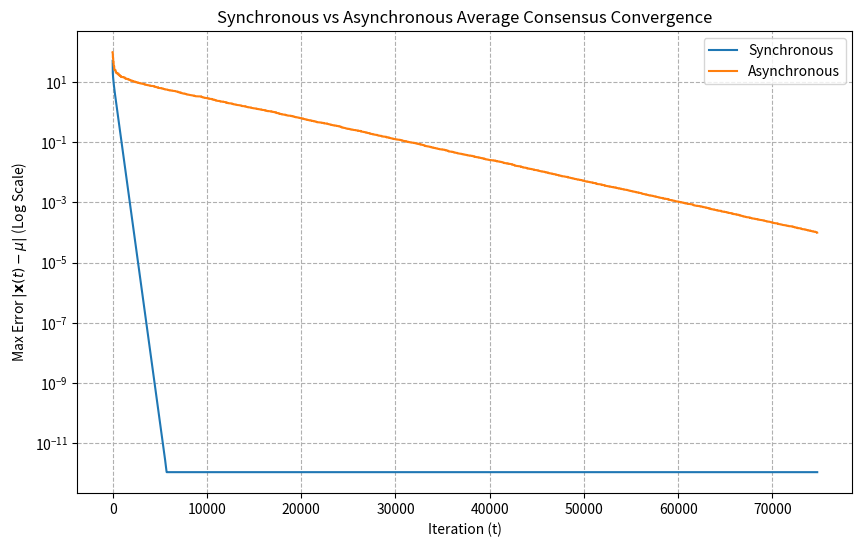

This figure's Python source:
from abc import ABC, abstractmethod
from enum import Enum
import numpy as np
import random
import matplotlib.pyplot as plt

class Topology(Enum):
    RING = 1,
    TREE = 2,
    COMPLETE = 3,
    STAR = 4


class Node:
    def __init__(self, index: int, value: float) -> None:
        self.index = index
        self.initial_value = value
        self.value = value
        self.neighbours: set['Node'] = set()

    def add_neighbour(self, neighbour: 'Node') -> None:
        self.neighbours.add(neighbour)

    def __str__(self) -> str:
        return f"Index: {self.index}, Value: {self.value:.4f}, Neighbours: {[node.index for node in self.neighbours]}"


class Network(ABC):
    def __init__(self, topology: Topology, n_nodes: int | None = None) -> None:
        self._n_nodes = n_nodes if n_nodes is not None else random.randint(10, 100)
        self.nodes = self._create_network_nodes(topology)
        self.true_average = self._calculate_true_average()

    def _create_network_nodes(self, topology: Topology) -> list[Node]:
        if topology == Topology.TREE:
            return self._create_tree_topology()
        elif topology == Topology.RING:
            return self._create_ring_topology()
        elif topology == Topology.COMPLETE:
            return self._create_complete_topology()
        elif topology == Topology.STAR:
            return self._create_star_topology()
        
    def _create_tree_topology(self):
        n_nodes = self._n_nodes
        network : list[Node] = []

        for i in range(n_nodes):
            if len(network) == 0:
                new_node = Node(i, random.randint(10, 100))
                network.append(new_node)
                continue

            connected_node = random.choice(network)
            new_node = Node(i, random.randint(10, 100))
            connected_node.add_neighbour(new_node)
            new_node.add_neighbour(connected_node)
            network.append(new_node)
        
        return network
    
    def _create_ring_topology(self):
        n_nodes = self._n_nodes
        network : list[Node] = []

        for i in range(n_nodes):
            new_node = Node(i, random.randint(10, 100))
            
            # FIX 1: Only connect if network is not empty
            if network:
                last_node = network[-1]
                last_node.add_neighbour(new_node)
                new_node.add_neighbour(last_node)
                
            network.append(new_node) # Append the new node here

        # Connect the last node to the first node to close the ring
        first = network[0]
        last = network[-1]
        first.add_neighbour(last)
        last.add_neighbour(first)
        
        return network
    
    def _create_complete_topology(self):
        n_nodes = self._n_nodes
        network : list[Node] = []

        for i in range(n_nodes):
            new_node = Node(i, random.randint(10, 100))
            
            # Connect the new node to ALL existing nodes
            for existing_node in network:
                existing_node.add_neighbour(new_node)
                new_node.add_neighbour(existing_node)
                
            network.append(new_node) # Add the new node to the list of existing nodes
        
        return network
    
    def _create_star_topology(self):
        n_nodes = self._n_nodes
        network : list[Node] = []

        for i in range(n_nodes):    
            new_node = Node(i, random.randint(10, 100))
            network.append(new_node)
            
        # Choose the central hub node
        hub_node = random.choice(network) 

        for node in network:
            # FIX: Skip connecting the hub node to itself
            if node is not hub_node:
                node.add_neighbour(hub_node)
                hub_node.add_neighbour(node)
        
        return network

    
    def _calculate_true_average(self) -> float:
        sum = 0
        for node in self.nodes:
            sum += node.initial_value
        
        return sum / len(self.nodes)
    
    def share_random_numbers(self) -> None:
        shared_pairs = set() 
        
        for node in self.nodes:
            for neighbour in node.neighbours:
                if (node.index, neighbour.index) not in shared_pairs and \
                   (neighbour.index, node.index) not in shared_pairs:
                    
                    random_number = random.randint(10, 100)
                    
                    node.value -= random_number
                    neighbour.value += random_number
                    
                    shared_pairs.add((node.index, neighbour.index))

    @abstractmethod
    def exchange(self):
        pass

    def get_max_error(self) -> float:
        """Calculates the maximum error among all nodes."""
        current_values = np.array([node.value for node in self.nodes])
        # Max difference between any node value and the true average
        return np.max(np.abs(current_values - self.true_average))


class SynchronousNetwork(Network):
    def __init__(self, topology: Topology, n_nodes: int | None = None) -> None:
        super().__init__(topology, n_nodes)
        self.weight_matrix = self.get_weight_matrix()

    def exchange(self) -> None:
        """
        Performs one synchronous consensus step: x(t+1) = W * x(t).
        """
        # 1. Get the vector of current values x(t)
        current_values = np.array([node.value for node in self.nodes])
        
        # 2. Calculate the new values x(t+1) = W * x(t)
        new_values = self.weight_matrix @ current_values
        
        # 3. Update the node values (synchronous update)
        for i, node in enumerate(self.nodes):
            node.value = new_values[i]

    def get_weight_matrix(self) -> np.array:
        degree_matrix = self._get_degree_matrix()
        adjacency_matrix = self._get_adjacency_matrix()
        laplacian_matrix = degree_matrix - adjacency_matrix
        
        d_max = np.max(np.diag(degree_matrix)) # Largest value in the degree matrix
        alpha = 1 / (d_max + 1)

        identity_matrix = np.identity(len(degree_matrix))
        return identity_matrix - (alpha * laplacian_matrix)
        

    def _get_degree_matrix(self) -> np.array:
        n_nodes = len(self.nodes)
        D = np.zeros((n_nodes, n_nodes))
        
        for node in self.nodes:
            index = node.index
            degree = len(node.neighbours)
            D[index, index] = degree
        
        return D
    
    def _get_adjacency_matrix(self) -> np.array:
        n_nodes = len(self.nodes)
        A = np.zeros((n_nodes, n_nodes))
        
        for node in self.nodes:
            for neighbour in node.neighbours:
                A[node.index, neighbour.index] = 1

        return A
    
class AsynchronousNetwork(Network):
    def __init__(self, topology: Topology, n_nodes: int | None = None) -> None:
        super().__init__(topology, n_nodes)

    def exchange(self):
        random_node = random.choice(self.nodes)
        random_neighbour = random.choice(list(random_node.neighbours))

        average = 0.5 * (random_node.value + random_neighbour.value)

        random_node.value = average
        random_neighbour.value = average


if __name__ == "__main__":
    topology = Topology.RING
    N_NODES = 50  # number of nodes in the network (configurable)

    MAX_ITERATIONS = 100000
    CONVERGENCE_TOLERANCE = 1e-4

    # Create both networks (they will be synchronized to the same initial state)
    sync_network = SynchronousNetwork(topology, N_NODES)
    async_network = AsynchronousNetwork(topology, N_NODES)

    # Ensure both networks start from the same initial values
    initial_values = [node.initial_value for node in sync_network.nodes]
    for i, val in enumerate(initial_values):
        sync_network.nodes[i].initial_value = val
        sync_network.nodes[i].value = val
        async_network.nodes[i].initial_value = val
        async_network.nodes[i].value = val

    # True average is based on the initial values
    true_average = np.mean(initial_values)
    sync_network.true_average = true_average
    async_network.true_average = true_average

    # Apply the same single random-sharing step and copy results so both start identically
    sync_network.share_random_numbers()
    for i, node in enumerate(sync_network.nodes):
        async_network.nodes[i].value = node.value

    print(f"Topology: {topology}")
    print(f"Total Nodes: {len(sync_network.nodes)}")
    print(f"True Average (based on initial values): {true_average:.4f}")

    errors_sync = []
    errors_async = []

    # Iteratively run both algorithms 'at the same time' (one step per iteration)
    for t in range(MAX_ITERATIONS):
        sync_network.exchange()
        async_network.exchange()

        errors_sync.append(sync_network.get_max_error())
        errors_async.append(async_network.get_max_error())

        if errors_sync[-1] < CONVERGENCE_TOLERANCE and errors_async[-1] < CONVERGENCE_TOLERANCE:
            print(f"Both converged at iteration {t+1}")
            break

    # Plot both convergence curves on the same figure
    plt.figure(figsize=(10, 6))
    plt.plot(errors_sync, label='Synchronous')
    plt.plot(errors_async, label='Asynchronous')
    plt.yscale('log')
    plt.title('Synchronous vs Asynchronous Average Consensus Convergence')
    plt.xlabel('Iteration (t)')
    plt.ylabel(r'Max Error $|\mathbf{x}(t) - \mu|$ (Log Scale)')
    plt.legend()
    plt.grid(True, which="both", ls="--")
    plt.show()

    # Final verification
    final_average_sync = np.mean([node.value for node in sync_network.nodes])
    final_average_async = np.mean([node.value for node in async_network.nodes])
    print("\n--- Final Results ---")
    print(f"Synchronous Final Max Error: {errors_sync[-1]:.6e}")
    print(f"Asynchronous Final Max Error: {errors_async[-1]:.6e}")
    print(f"Synchronous Final Average: {final_average_sync:.4f}")
    print(f"Asynchronous Final Average: {final_average_async:.4f}")
    print(f"True Average: {true_average:.4f}")
    print(f"Total iterations: {len(errors_sync)}")
